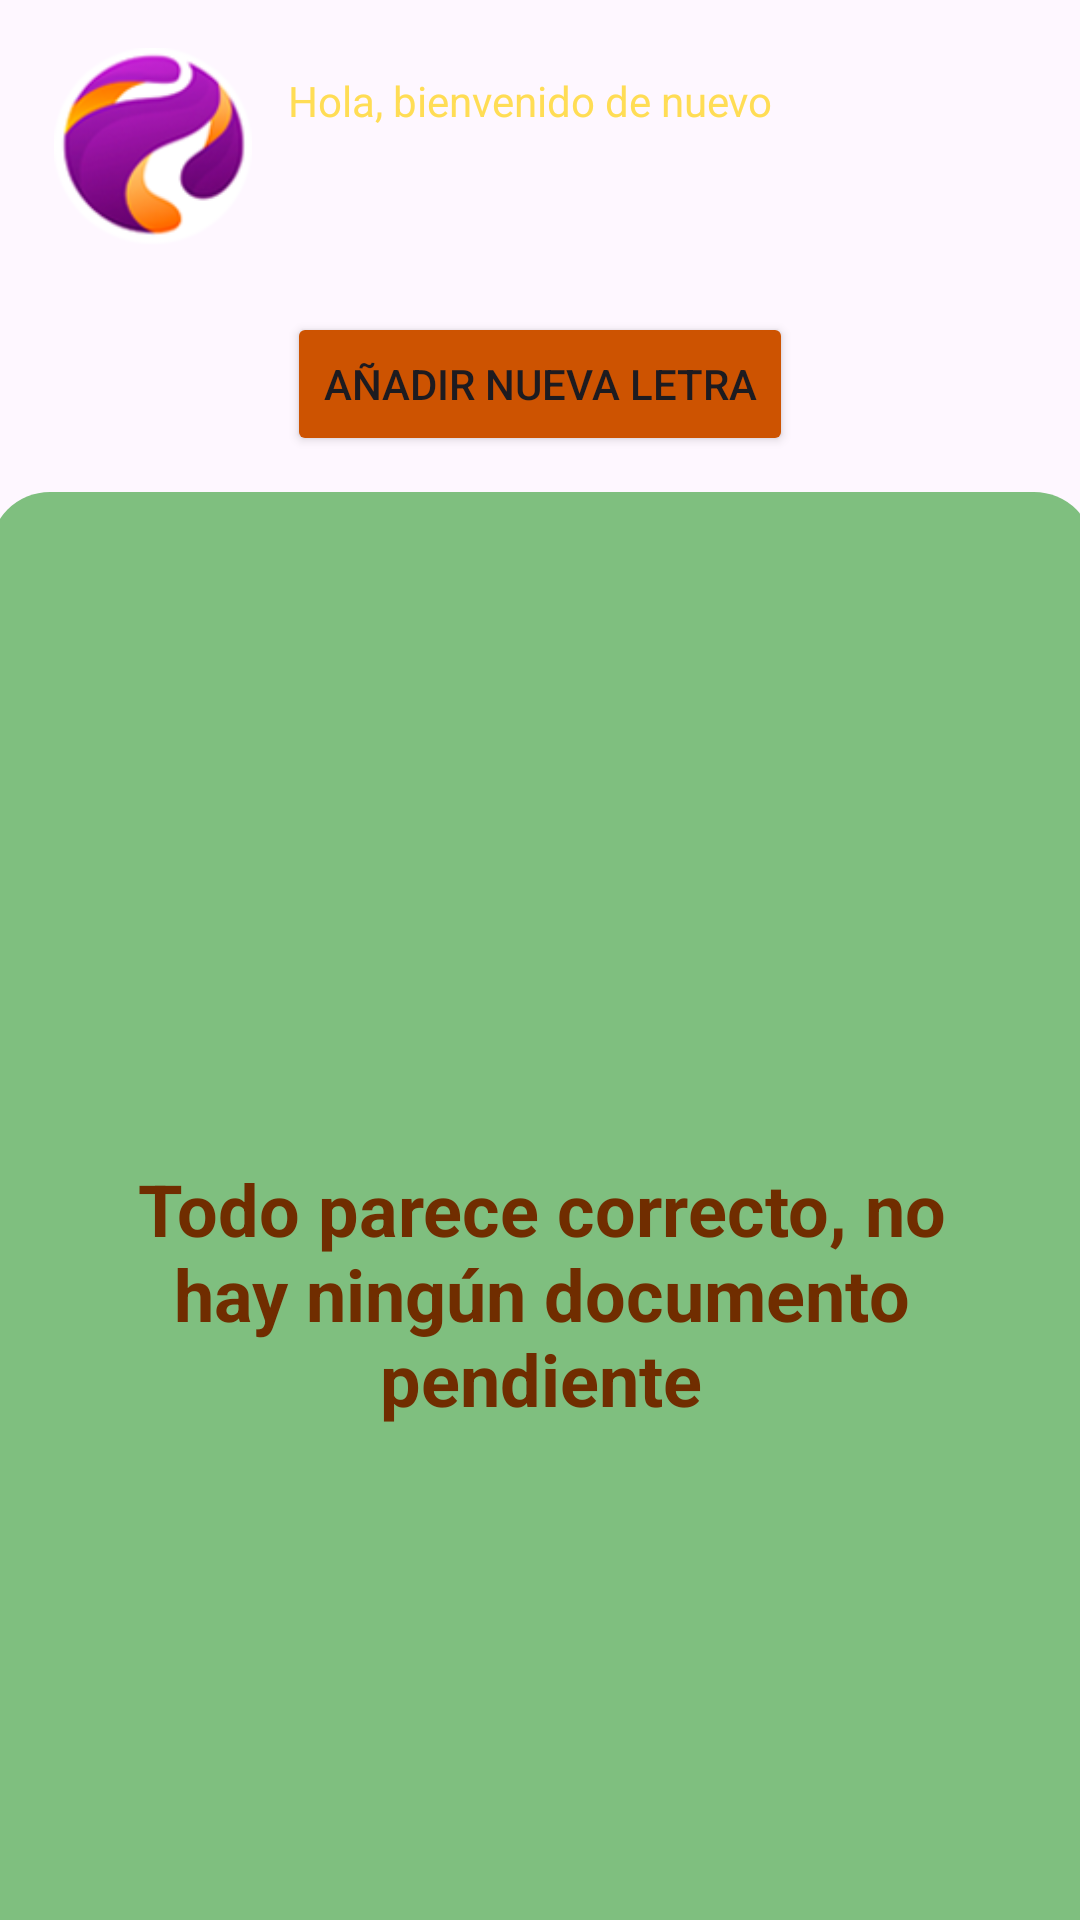

Produce the Android XML layout that renders to this screen, including the resource entries it uses.
<!-- AndroidManifest.xml: application theme Theme.FinSimple -->
<!-- res/layout/fragment_wallet.xml -->
<?xml version="1.0" encoding="utf-8"?>
<androidx.constraintlayout.widget.ConstraintLayout xmlns:android="http://schemas.android.com/apk/res/android"
    xmlns:app="http://schemas.android.com/apk/res-auto"
    xmlns:tools="http://schemas.android.com/tools"
    android:layout_width="match_parent"
    android:layout_height="match_parent"
    tools:context=".menu.wallet.subject.WalletFragment">

    <View
        android:id="@+id/holder_home"
        android:layout_width="368dp"
        android:layout_height="547dp"
        android:layout_gravity="center"
        android:layout_marginTop="164dp"
        android:background="@drawable/login_rectangle_shape"
        android:backgroundTint="@color/light_green"
        app:layout_constraintEnd_toEndOf="parent"
        app:layout_constraintHorizontal_bias="0.486"
        app:layout_constraintStart_toStartOf="parent"
        app:layout_constraintTop_toTopOf="parent" />

    <ImageView
        android:id="@+id/home_company_logo"
        android:layout_width="70dp"
        android:layout_height="66dp"
        android:layout_marginStart="16dp"
        android:layout_marginTop="16dp"
        android:src="@drawable/generic_company"
        app:layout_constraintStart_toStartOf="parent"
        app:layout_constraintTop_toTopOf="parent" />

    <TextView
        android:id="@+id/home_greetings_text"
        android:layout_width="200dp"
        android:layout_height="20dp"
        android:layout_marginStart="10dp"
        android:layout_marginTop="24dp"
        android:text="@string/greetings_user"
        android:textColor="@color/yellowish"
        app:layout_constraintStart_toEndOf="@+id/home_company_logo"
        app:layout_constraintTop_toTopOf="parent" />

    <TextView
        android:id="@+id/home_company_text"
        android:layout_width="262dp"
        android:layout_height="30dp"
        android:layout_marginStart="10dp"
        android:layout_marginTop="3dp"
        android:textColor="@color/yellowish"
        android:textSize="24sp"
        android:textStyle="bold"
        app:layout_constraintStart_toEndOf="@+id/home_company_logo"
        app:layout_constraintTop_toBottomOf="@+id/home_greetings_text"
        tools:text="TextView" />

    <androidx.recyclerview.widget.RecyclerView
        android:id="@+id/home_recycler_view"
        android:layout_width="339dp"
        android:layout_height="520dp"
        app:layout_constraintBottom_toBottomOf="@+id/holder_home"
        app:layout_constraintEnd_toEndOf="@+id/holder_home"
        app:layout_constraintStart_toStartOf="@+id/holder_home"
        app:layout_constraintTop_toTopOf="@+id/holder_home" />

    <TextView
        android:id="@+id/no_bills_text"
        android:layout_width="281dp"
        android:layout_height="102dp"
        android:text="@string/no_bills_text_description"
        android:textAlignment="center"
        android:textColor="@color/brown"
        android:textSize="24sp"
        android:textStyle="bold"
        app:layout_constraintBottom_toBottomOf="@+id/holder_home"
        app:layout_constraintEnd_toEndOf="@+id/holder_home"
        app:layout_constraintStart_toStartOf="@+id/holder_home"
        app:layout_constraintTop_toTopOf="@+id/holder_home" />

    <Button
        android:id="@+id/add_bill_button"
        android:layout_width="wrap_content"
        android:layout_height="wrap_content"
        android:layout_marginTop="22dp"
        android:text="@string/add_bill_button_text"
        app:backgroundTint="@color/orange"
        app:layout_constraintEnd_toEndOf="parent"
        app:layout_constraintStart_toStartOf="parent"
        app:layout_constraintTop_toBottomOf="@+id/home_company_logo" />
</androidx.constraintlayout.widget.ConstraintLayout>
<!-- resources referenced by this layout -->
<resources>
  <color name="brown">#702D00</color>
  <color name="light_green">#7FBF7F</color>
  <color name="orange">#CD5301</color>
  <color name="yellowish">#FFDD55</color>
  <!-- drawable generic_company: png bitmap (drawable, 13279 bytes) -->
  <!-- drawable login_rectangle_shape (drawable) -->
  <?xml version="1.0" encoding="utf-8"?>
  <shape xmlns:android="http://schemas.android.com/apk/res/android"
      android:shape="rectangle">
      <size android:width="100dp" android:height="100dp"/>
      <corners android:radius="20dp"/>
  </shape>
  <string name="add_bill_button_text">Añadir nueva letra</string>
  <string name="greetings_user">Hola, bienvenido de nuevo</string>
  <string name="no_bills_text_description">Todo parece correcto, no hay ningún documento pendiente</string>
  <style name="Theme.FinSimple" parent="Base.Theme.FinSimple" />
  <style name="Base.Theme.FinSimple" parent="Theme.Material3.DayNight.NoActionBar">
          
      </style>
</resources>
